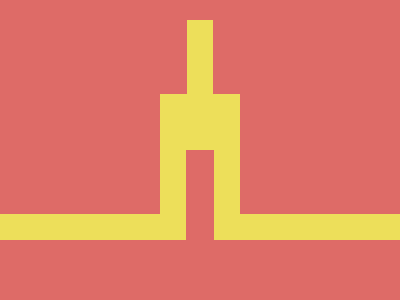

Write the HTML and CSS that draws this image.

<!-- Version 1 -->
<style>*{background:linear-gradient(#DE6B67 214px,#EDDF5A 0 240px,#DE6B67 0);margin:0;*{color:#EDDF5A;background:#DE6B67;margin:150 186 18;box-shadow:0 -131px 0-1px,-26px -56px,26px -56px
</style>
